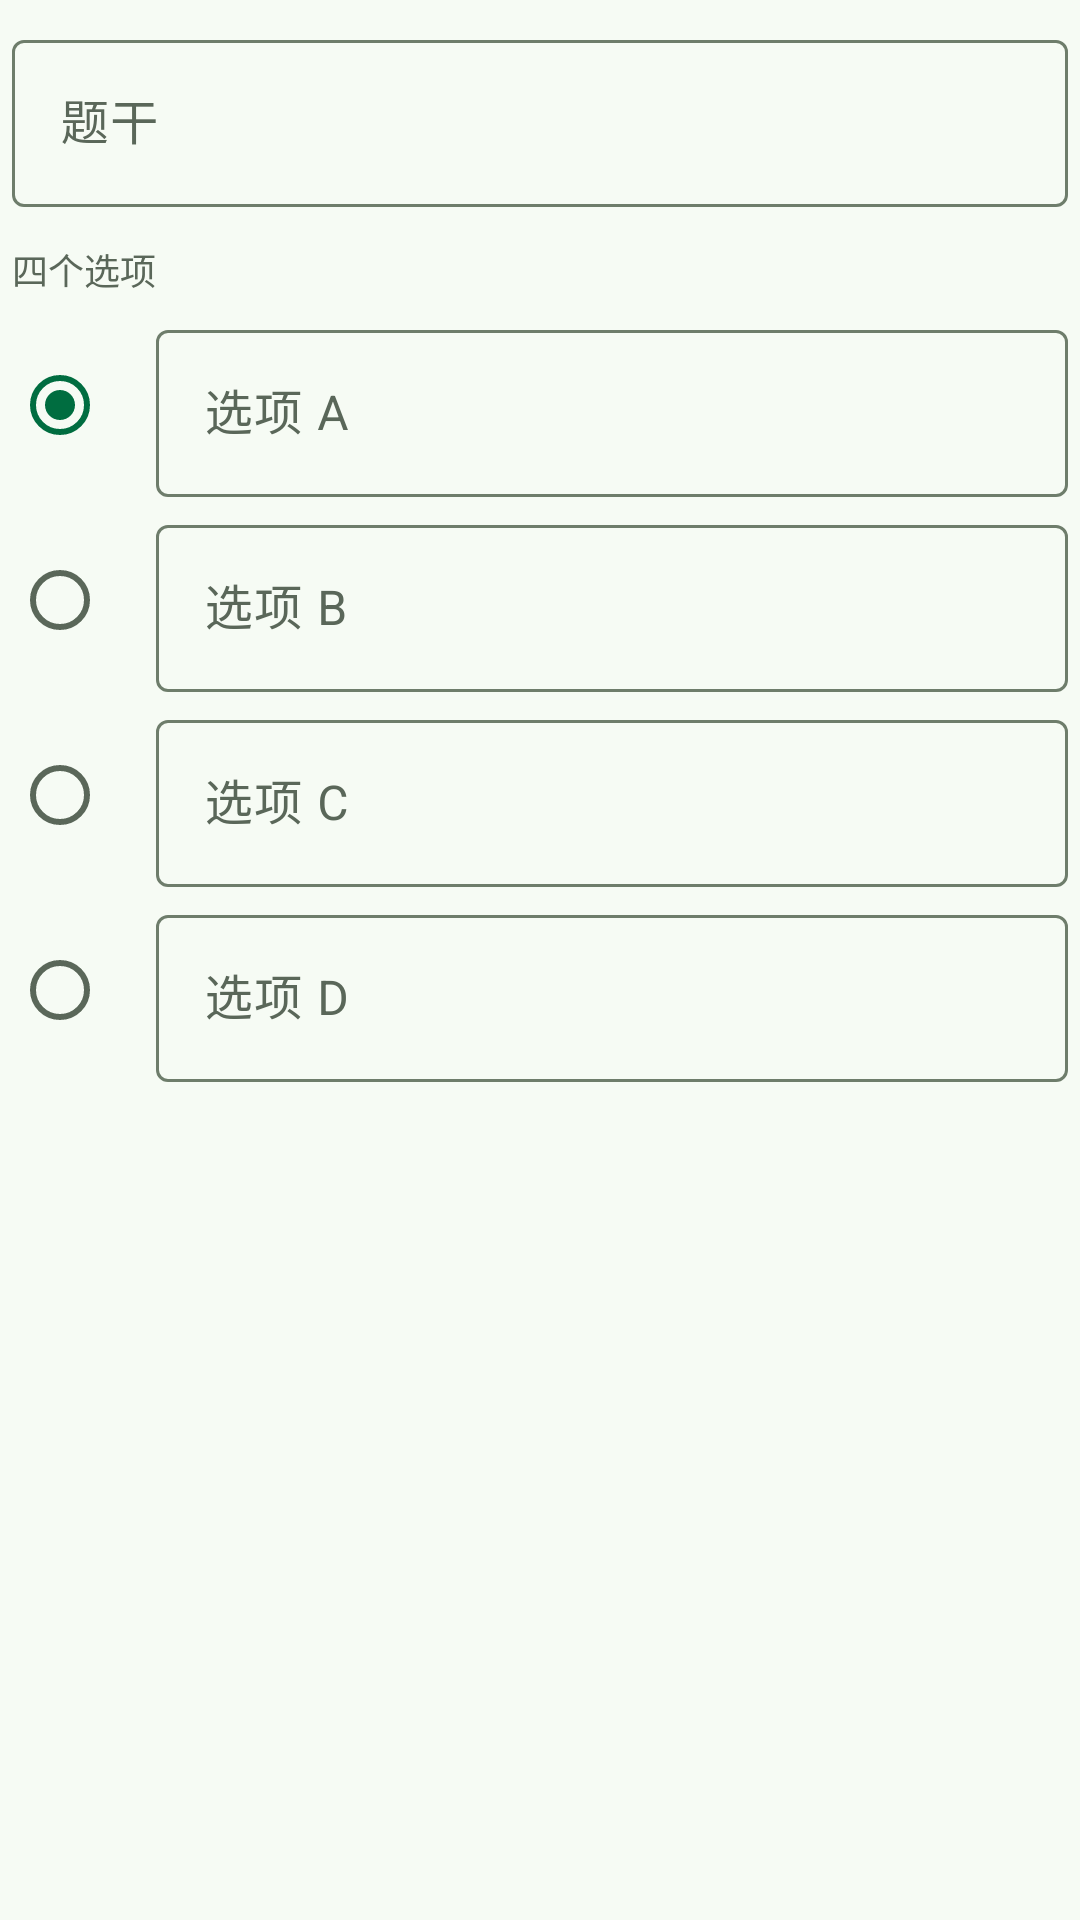

Android layout source for this screen:
<!-- AndroidManifest.xml: application theme Theme.Tongxiao -->
<!-- res/layout/dialog_custom_question.xml -->
<?xml version="1.0" encoding="utf-8"?>
<ScrollView xmlns:android="http://schemas.android.com/apk/res/android"
    xmlns:app="http://schemas.android.com/apk/res-auto"
    android:layout_width="match_parent"
    android:layout_height="wrap_content">

    <LinearLayout
        android:layout_width="match_parent"
        android:layout_height="wrap_content"
        android:orientation="vertical"
        android:paddingHorizontal="4dp"
        android:paddingTop="8dp">

        <com.google.android.material.textfield.TextInputLayout
            android:layout_width="match_parent"
            android:layout_height="wrap_content"
            android:hint="@string/custom_question_text_hint">

            <com.google.android.material.textfield.TextInputEditText
                android:id="@+id/custom_question_text"
                android:layout_width="match_parent"
                android:layout_height="wrap_content"
                android:inputType="text"
                android:maxLength="120" />

        </com.google.android.material.textfield.TextInputLayout>

        <TextView
            android:layout_width="match_parent"
            android:layout_height="wrap_content"
            android:layout_marginTop="12dp"
            android:text="@string/custom_question_options_title"
            android:textColor="@color/muted"
            android:textSize="12sp" />

        
        <LinearLayout
            android:layout_width="match_parent"
            android:layout_height="wrap_content"
            android:layout_marginTop="6dp"
            android:gravity="center_vertical"
            android:orientation="horizontal">

            <RadioButton
                android:id="@+id/custom_correct_1"
                android:layout_width="wrap_content"
                android:layout_height="wrap_content"
                android:checked="true"
                android:contentDescription="@string/custom_question_mark_correct" />

            <com.google.android.material.textfield.TextInputLayout
                android:layout_width="0dp"
                android:layout_height="wrap_content"
                android:layout_weight="1">

                <com.google.android.material.textfield.TextInputEditText
                    android:id="@+id/custom_option_1"
                    android:layout_width="match_parent"
                    android:layout_height="wrap_content"
                    android:hint="@string/custom_question_option_1"
                    android:inputType="text"
                    android:maxLength="24" />

            </com.google.android.material.textfield.TextInputLayout>

        </LinearLayout>

        <LinearLayout
            android:layout_width="match_parent"
            android:layout_height="wrap_content"
            android:layout_marginTop="4dp"
            android:gravity="center_vertical"
            android:orientation="horizontal">

            <RadioButton
                android:id="@+id/custom_correct_2"
                android:layout_width="wrap_content"
                android:layout_height="wrap_content"
                android:contentDescription="@string/custom_question_mark_correct" />

            <com.google.android.material.textfield.TextInputLayout
                android:layout_width="0dp"
                android:layout_height="wrap_content"
                android:layout_weight="1">

                <com.google.android.material.textfield.TextInputEditText
                    android:id="@+id/custom_option_2"
                    android:layout_width="match_parent"
                    android:layout_height="wrap_content"
                    android:hint="@string/custom_question_option_2"
                    android:inputType="text"
                    android:maxLength="24" />

            </com.google.android.material.textfield.TextInputLayout>

        </LinearLayout>

        <LinearLayout
            android:layout_width="match_parent"
            android:layout_height="wrap_content"
            android:layout_marginTop="4dp"
            android:gravity="center_vertical"
            android:orientation="horizontal">

            <RadioButton
                android:id="@+id/custom_correct_3"
                android:layout_width="wrap_content"
                android:layout_height="wrap_content"
                android:contentDescription="@string/custom_question_mark_correct" />

            <com.google.android.material.textfield.TextInputLayout
                android:layout_width="0dp"
                android:layout_height="wrap_content"
                android:layout_weight="1">

                <com.google.android.material.textfield.TextInputEditText
                    android:id="@+id/custom_option_3"
                    android:layout_width="match_parent"
                    android:layout_height="wrap_content"
                    android:hint="@string/custom_question_option_3"
                    android:inputType="text"
                    android:maxLength="24" />

            </com.google.android.material.textfield.TextInputLayout>

        </LinearLayout>

        <LinearLayout
            android:layout_width="match_parent"
            android:layout_height="wrap_content"
            android:layout_marginTop="4dp"
            android:gravity="center_vertical"
            android:orientation="horizontal">

            <RadioButton
                android:id="@+id/custom_correct_4"
                android:layout_width="wrap_content"
                android:layout_height="wrap_content"
                android:contentDescription="@string/custom_question_mark_correct" />

            <com.google.android.material.textfield.TextInputLayout
                android:layout_width="0dp"
                android:layout_height="wrap_content"
                android:layout_weight="1">

                <com.google.android.material.textfield.TextInputEditText
                    android:id="@+id/custom_option_4"
                    android:layout_width="match_parent"
                    android:layout_height="wrap_content"
                    android:hint="@string/custom_question_option_4"
                    android:inputType="text"
                    android:maxLength="24" />

            </com.google.android.material.textfield.TextInputLayout>

        </LinearLayout>

    </LinearLayout>

</ScrollView>
<!-- resources referenced by this layout -->
<resources>
  <color name="muted">#5A6759</color>
  <string name="custom_question_mark_correct">标记为正确答案</string>
  <string name="custom_question_option_1">选项 A</string>
  <string name="custom_question_option_2">选项 B</string>
  <string name="custom_question_option_3">选项 C</string>
  <string name="custom_question_option_4">选项 D</string>
  <string name="custom_question_options_title">四个选项</string>
  <string name="custom_question_text_hint">题干</string>
  <style name="Theme.Tongxiao" parent="Theme.Material3.Light.NoActionBar">
          
          <item name="android:windowLightStatusBar">true</item>
          <item name="colorPrimary">@color/green_primary</item>
          <item name="colorOnPrimary">@color/green_on_primary</item>
          <item name="colorPrimaryContainer">@color/green_container</item>
          <item name="colorOnPrimaryContainer">@color/green_on_container</item>
          <item name="android:colorBackground">@color/bg</item>
          <item name="colorSurface">@color/card</item>
          <item name="colorOnSurface">@color/ink</item>
          <item name="colorOnSurfaceVariant">@color/muted</item>
          <item name="colorOutline">@color/outline</item>
          <item name="colorOutlineVariant">@color/line</item>
          
          <item name="colorSecondaryContainer">@color/green_container</item>
          <item name="colorOnSecondaryContainer">@color/green_primary</item>
          <item name="colorSurfaceVariant">@color/surface_variant</item>
          <item name="colorSurfaceContainerLow">@color/surface_container_low</item>
          <item name="colorSurfaceContainer">@color/surface_container</item>
          <item name="colorSurfaceContainerHigh">@color/surface_container_high</item>
          <item name="colorSurfaceContainerHighest">@color/surface_container_highest</item>
      </style>
  <color name="green_primary">#006D40</color>
  <color name="green_on_primary">#FFFFFF</color>
  <color name="green_container">#C8E6C9</color>
  <color name="green_on_container">#171D16</color>
  <color name="bg">#F6FBF4</color>
  <color name="card">#FFFFFF</color>
  <color name="ink">#171D16</color>
  <color name="outline">#6E7D6B</color>
  <color name="line">#DCE7DA</color>
  <color name="surface_variant">#DCE7DA</color>
  <color name="surface_container_low">#F3F9F1</color>
  <color name="surface_container">#EEF6EC</color>
  <color name="surface_container_high">#E9F1E7</color>
  <color name="surface_container_highest">#E3EDE0</color>
</resources>
